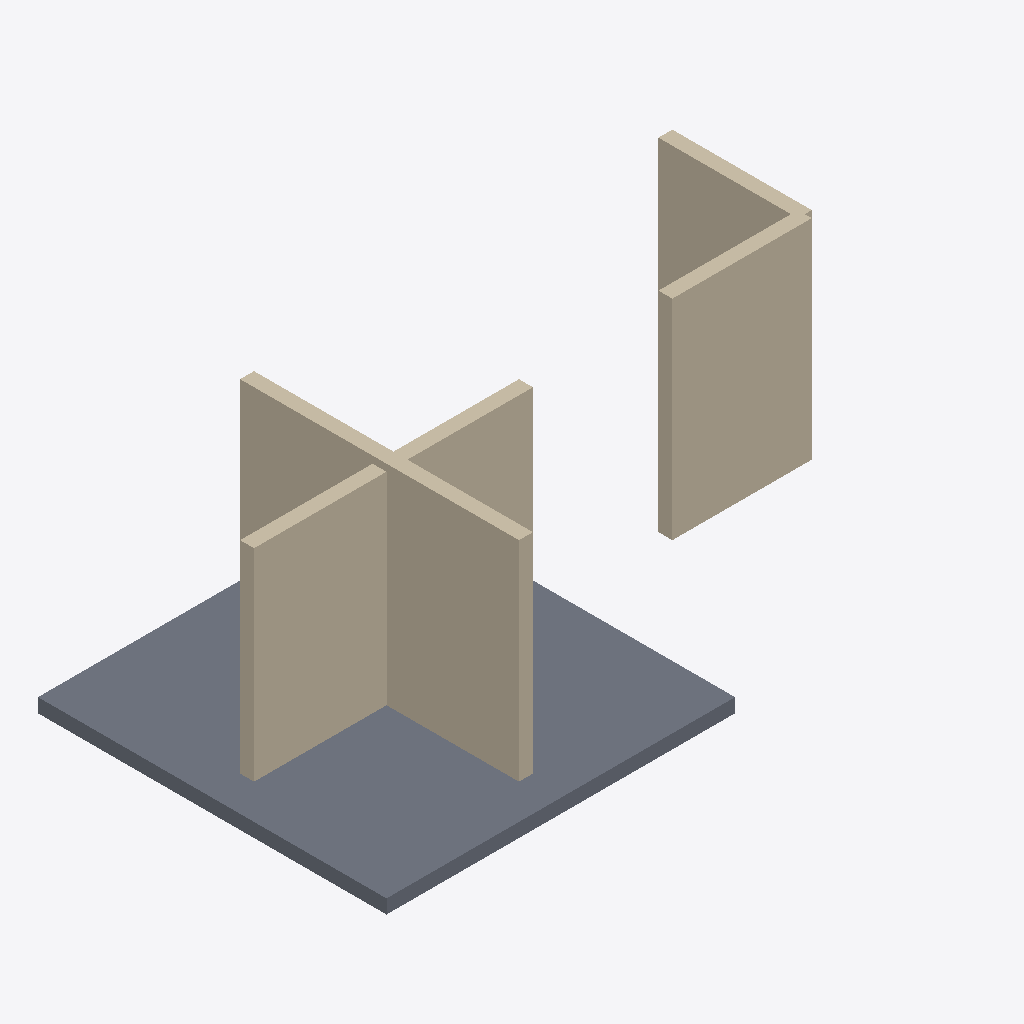
Isometric view of an IFC building model (IFC-SPF (STEP), schema IFC4, length unit millimetre), seen from the south-west, elements coloured by IFC class: 4 walls (beige), 1 slab (grey).
Extent 8.6 m × 5.0 m × 3.2 m (x, y, z). Storeys (1): Ground Floor at -0.10 m. Elements (5): 4 IfcWall, 1 IfcSlab.

HEADER;
FILE_DESCRIPTION(('ViewDefinition[DesignTransferView]'),'2;1');
FILE_NAME('/dev/null','2026-11-21T22:14:27+00:00',(''),(''),'IfcOpenShell 0.9.0.post1','IfcOpenShell 0.9.0.post1','Nobody');
FILE_SCHEMA(('IFC4'));
ENDSEC;
DATA;
#1=IFCPROJECT('1plYt2g9PEOwCOrd8$Gzki',$,'Crossing walls',$,$,$,$,(#10,#15),#5);
#17=IFCSITE('0hG9H6m$fCY9w6ixjP1cJO',$,'Site',$,$,$,$,$,$,$,$,$,$,$);
#18=IFCBUILDING('239E64VYD8DOPJY2969OEp',$,'Crossing walls',$,$,$,$,$,$,$,$,$);
#21=IFCBUILDINGSTOREY('0FAxqD98z7IhGiTb__qKIF',$,'Ground Floor',$,$,#27,$,$,$,-100.0);
#73=IFCSLAB('0BBbnWDmb1PelM8fSFzBx2',$,'f1',$,$,#85,#80,$,.FLOOR.);
#51=IFCWALL('0zD9ZsJD10NRxzyclsVKHb',$,'w2',$,$,#67,#62,$,$);
#28=IFCWALL('3gqK99_LzEOQnForfMhHwa',$,'w1',$,$,#45,#39,$,$);
#99=IFCWALL('0DVarGAmP9$RbMDM1mDbcC',$,'wL/1',$,$,#115,#110,$,$);
#121=IFCWALL('3PF9yQL1nDfxk4pxrZj4WM',$,'wL/2',$,$,#137,#132,$,$);
ENDSEC;
